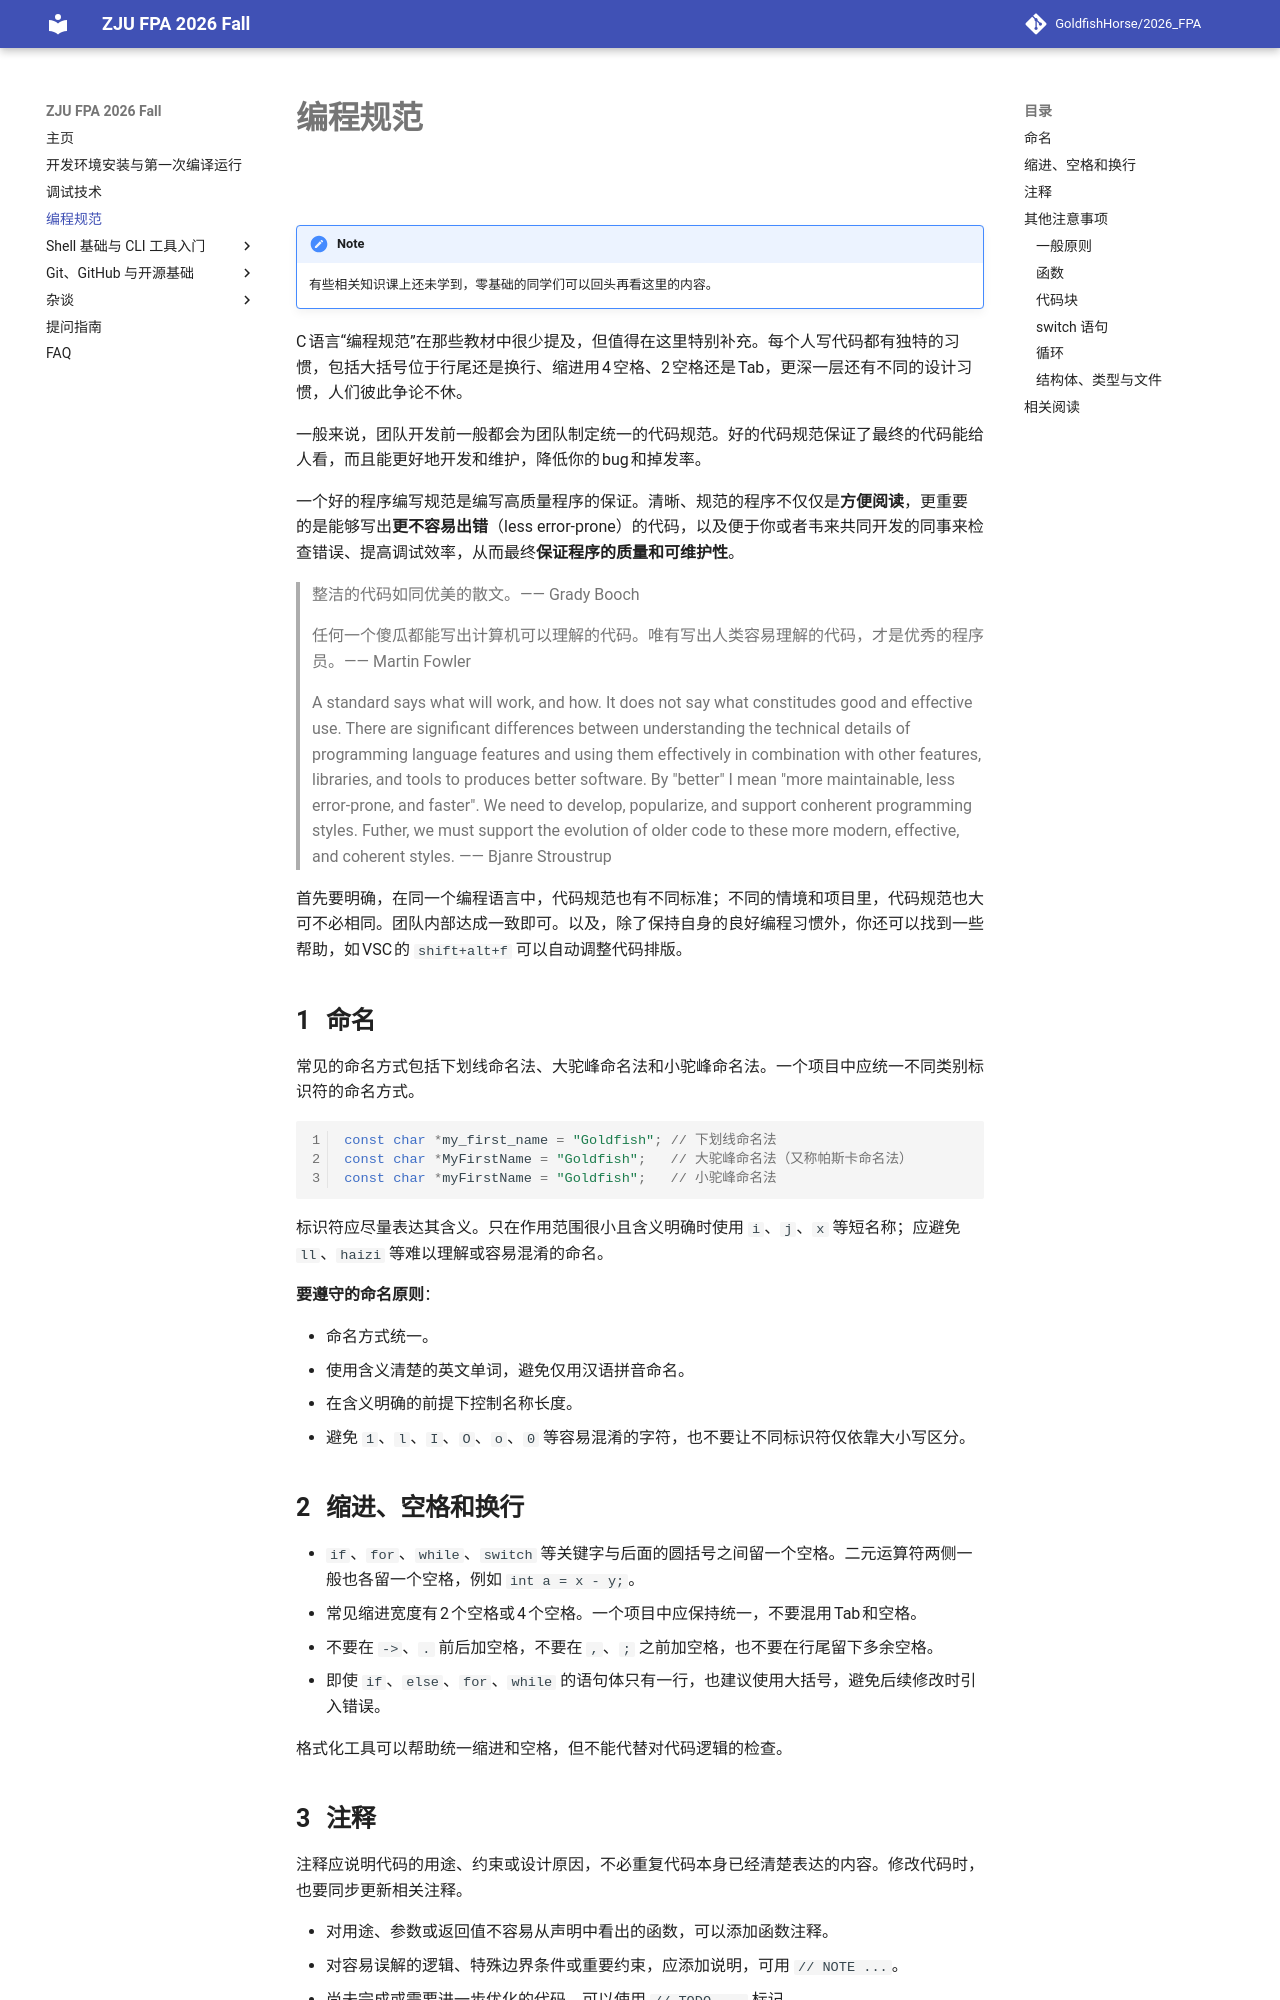

repository: GoldfishHorse/2026_FPA · page: style/index.html · generator: mkdocs

# 编程规范

<div align="center" markdown="1">

![](https://pic4.zhimg.com/v2-a7e66b3114a1b673e6c4d9e751da4289_r.jpg)

</div>

!!! note
    有些相关知识课上还未学到，零基础的同学们可以回头再看这里的内容。

C 语言“编程规范”在那些教材中很少提及，但值得在这里特别补充。每个人写代码都有独特的习惯，包括大括号位于行尾还是换行、缩进用 4 空格、2 空格还是 Tab，更深一层还有不同的设计习惯，人们彼此争论不休。

一般来说，团队开发前一般都会为团队制定统一的代码规范。好的代码规范保证了最终的代码能给人看，而且能更好地开发和维护，降低你的 bug 和掉发率。

一个好的程序编写规范是编写高质量程序的保证。清晰、规范的程序不仅仅是**方便阅读**，更重要的是能够写出**更不容易出错**（less error-prone）的代码，以及便于你或者韦来共同开发的同事来检查错误、提高调试效率，从而最终**保证程序的质量和可维护性**。

> 整洁的代码如同优美的散文。—— Grady Booch
>
> 任何一个傻瓜都能写出计算机可以理解的代码。唯有写出人类容易理解的代码，才是优秀的程序员。—— Martin Fowler
>
> A standard says what will work, and how. It does not say what constitudes good and effective use. There are significant differences between understanding the technical details of programming language features and using them effectively in combination with other features, libraries, and tools to produces better software. By "better" I mean "more maintainable, less error-prone, and faster". We need to develop, popularize, and support conherent programming styles. Futher, we must support the evolution of older code to these more modern, effective, and coherent styles. —— Bjanre Stroustrup

首先要明确，在同一个编程语言中，代码规范也有不同标准；不同的情境和项目里，代码规范也大可不必相同。团队内部达成一致即可。以及，除了保持自身的良好编程习惯外，你还可以找到一些帮助，如 VSC 的 `shift+alt+f` 可以自动调整代码排版。


## 命名

常见的命名方式包括下划线命名法、大驼峰命名法和小驼峰命名法。一个项目中应统一不同类别标识符的命名方式。

```c
const char *my_first_name = "Goldfish"; // 下划线命名法
const char *MyFirstName = "Goldfish";   // 大驼峰命名法（又称帕斯卡命名法）
const char *myFirstName = "Goldfish";   // 小驼峰命名法
```

标识符应尽量表达其含义。只在作用范围很小且含义明确时使用 `i`、`j`、`x` 等短名称；应避免 `ll`、`haizi` 等难以理解或容易混淆的命名。

**要遵守的命名原则**：

- 命名方式统一。
- 使用含义清楚的英文单词，避免仅用汉语拼音命名。
- 在含义明确的前提下控制名称长度。
- 避免 `1`、`l`、`I`、`O`、`o`、`0` 等容易混淆的字符，也不要让不同标识符仅依靠大小写区分。
